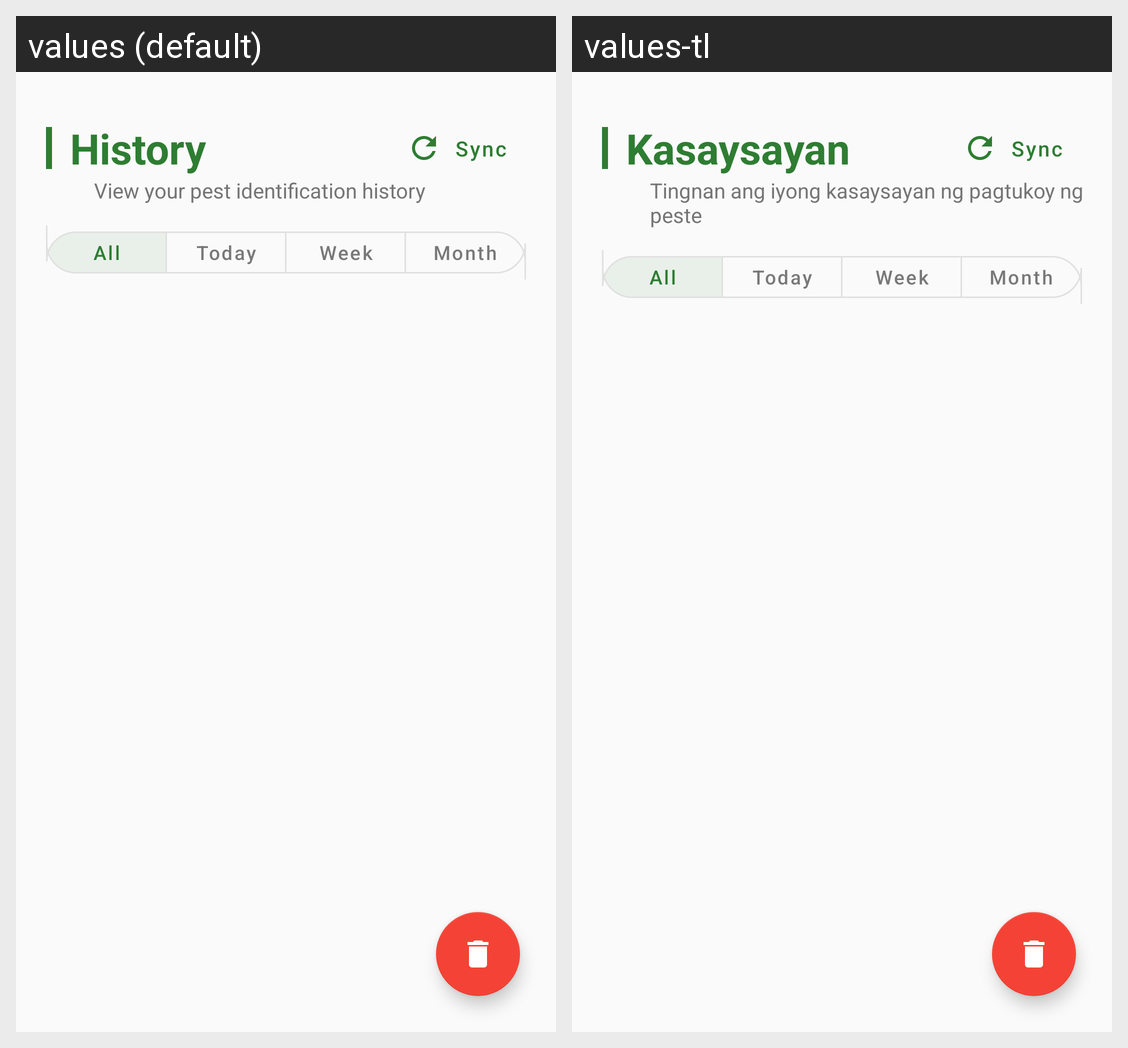

Locale-by-locale string values for the Android screen shown in this grid:
Android screen res/layout/fragment_history.xml rendered under 2 locales, left to right: values (default), values-tl. Device: Nexus 5 (rendered at 1080×1920; each locale shown at half size, 540×960, under a caption strip naming it); theme Theme.SPIM.
Strings drawn on this screen, with the default value and each locale's value (text and hints the layout hard-codes, and strings that could not be matched under every locale, appear in the picture but are not listed):

nav_history
  values: History
  values-tl: Kasaysayan

history_subtitle
  values: View your pest identification history
  values-tl: Tingnan ang iyong kasaysayan ng pagtukoy ng peste
